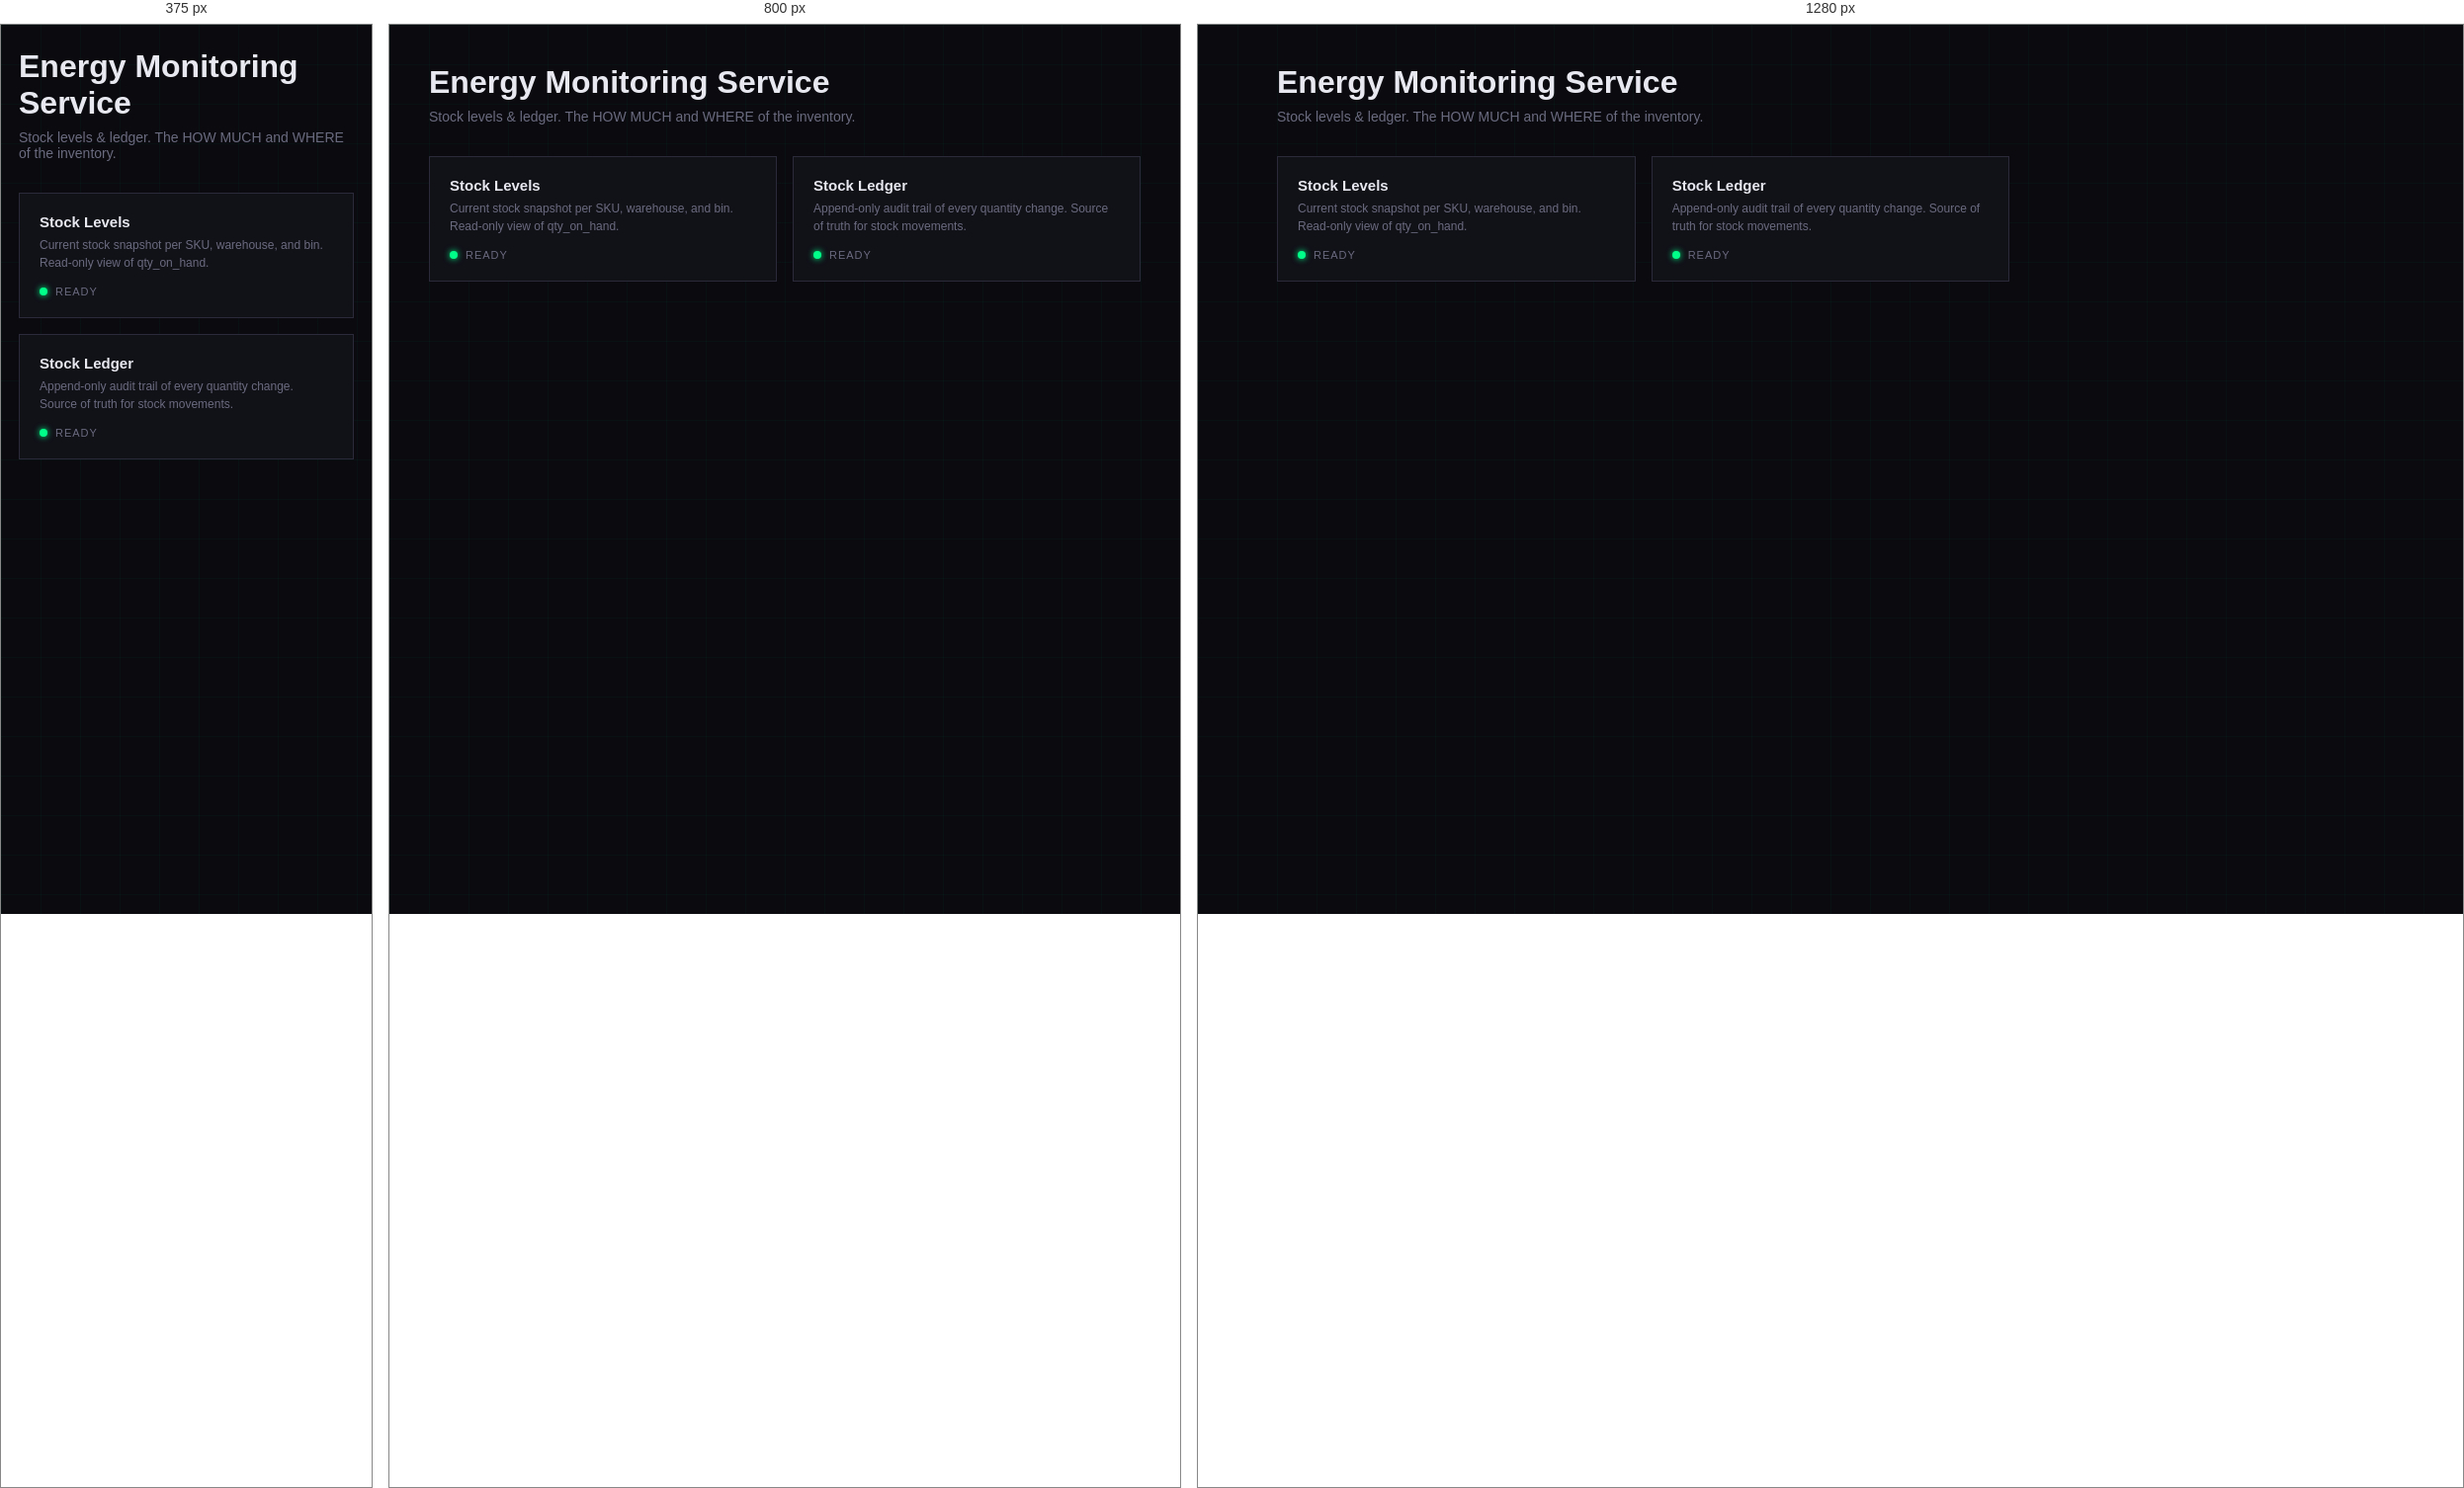
Rendered at 375 px, 800 px and 1280 px, left to right.

<!-- file: index.html -->
<!DOCTYPE html>
<html lang="en">
<head>
    <meta charset="UTF-8">
    <title>Energy Monitoring Service — Overview</title>
    <link href="https://fonts.googleapis.com/css2?family=Space+Mono:wght@400;700&family=Syne:wght@400;600;800&display=swap" rel="stylesheet">
    <link rel="stylesheet" href="/css/style.css">
</head>
<body>
<script src="/js/app.js"></script>
<script>
    renderAppShell({
        service: 'Energy Monitoring Service',
        page: 'Overview',
        tabs: [
            { href: '/ui/energy/index.html', label: 'Overview' },
            { href: '/ui/energy/current.html', label: 'Stock Levels' },
            { href: '/ui/energy/ledger.html', label: 'Ledger' }
        ]
    });
</script>

<main class="page">
    <h1>Energy Monitoring Service</h1>
    <p class="sub">Stock levels &amp; ledger. The HOW MUCH and WHERE of the inventory.</p>

    <div class="grid" style="grid-template-columns: repeat(auto-fill, minmax(280px, 1fr));">
        <a class="tile" href="/ui/energy/current.html">
            <div class="tile-name">Stock Levels</div>
            <div class="tile-desc">Current stock snapshot per SKU, warehouse, and bin. Read-only view of qty_on_hand.</div>
            <div class="tile-status"><span class="dot up"></span><span>ready</span></div>
        </a>
        <a class="tile" href="/ui/energy/ledger.html">
            <div class="tile-name">Stock Ledger</div>
            <div class="tile-desc">Append-only audit trail of every quantity change. Source of truth for stock movements.</div>
            <div class="tile-status"><span class="dot up"></span><span>ready</span></div>
        </a>
    </div>
</main>
</body>
</html>


/* @media block from style.css */
@media (max-width: 700px) {
  .login-box { width: 90%; padding: 32px 24px; }
  .topbar { padding: 14px 18px; }
  .shell-top { padding: 12px 18px; flex-wrap: wrap; gap: 12px; }
  .sub-nav { padding: 0 18px; overflow-x: auto; }
  .page { padding: 24px 18px; }
  .toolbar { flex-direction: column; align-items: flex-start; gap: 12px; }
}

/* @media block from style.css */
@media (max-width: 900px) {
  .sidebar {
    transform: translateX(-110%);
    transition: transform 0.15s var(--sb-ease), width 0.28s var(--sb-ease);
  }
  .sidebar.mobile-open { transform: translateX(0); }
  .sb-main { margin-left: 0 !important; padding: 20px 18px; }
  .sb-mobile-toggle { display: flex !important; }
}